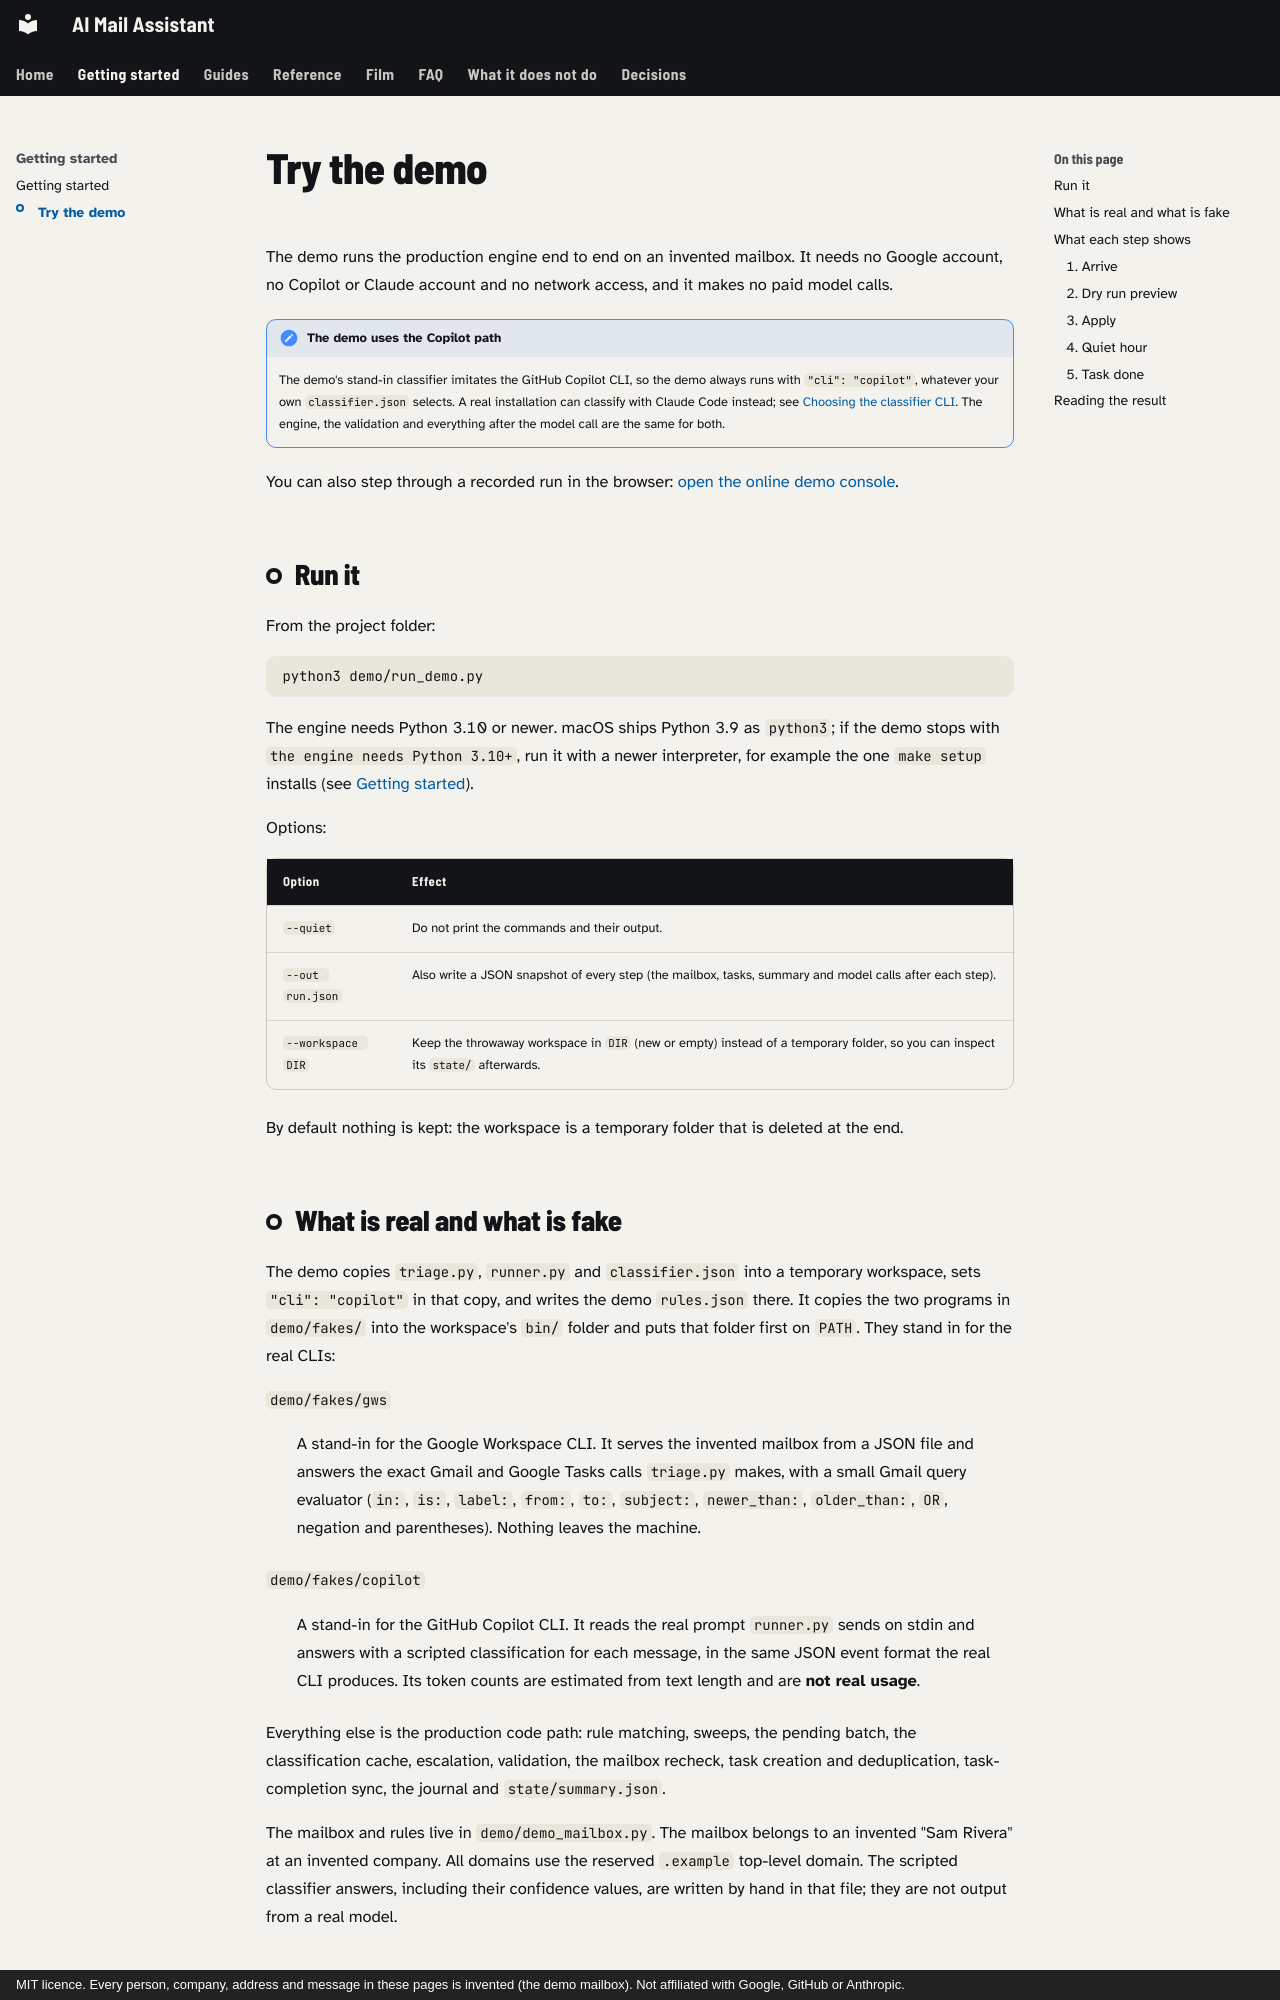

repository: mmornati/ai-email-assistant · page: getting-started/demo/index.html · generator: mkdocs · copyright: MIT licence. Every person, company, address and message in these pages is invented (the demo mailbox). Not affiliated with Google, GitHub or Anthropic.

# Try the demo

The demo runs the production engine end to end on an invented mailbox. It needs no
Google account, no Copilot or Claude account and no network access, and it makes
no paid model calls.

!!! note "The demo uses the Copilot path"
    The demo's stand-in classifier imitates the GitHub Copilot CLI, so the demo
    always runs with `"cli": "copilot"`, whatever your own `classifier.json`
    selects. A real installation can classify with Claude Code instead; see
    [Choosing the classifier CLI](../classifier-cli.md). The engine, the
    validation and everything after the model call are the same for both.

You can also step through a recorded run in the browser:
[open the online demo console](https://mmornati.github.io/ai-email-assistant/demo/).

## Run it

From the project folder:

```bash
python3 demo/run_demo.py
```

The engine needs Python 3.10 or newer. macOS ships Python 3.9 as `python3`; if the
demo stops with `the engine needs Python 3.10+`, run it with a newer interpreter,
for example the one `make setup` installs (see [Getting started](../getting-started.md)).

Options:

| Option | Effect |
| --- | --- |
| `--quiet` | Do not print the commands and their output. |
| `--out run.json` | Also write a JSON snapshot of every step (the mailbox, tasks, summary and model calls after each step). |
| `--workspace DIR` | Keep the throwaway workspace in `DIR` (new or empty) instead of a temporary folder, so you can inspect its `state/` afterwards. |

By default nothing is kept: the workspace is a temporary folder that is deleted at
the end.
